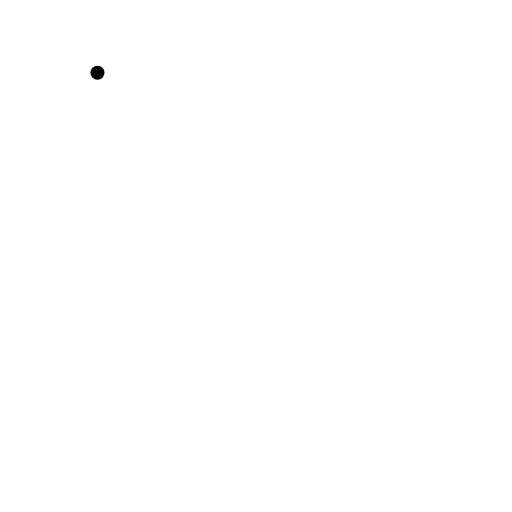
t = 0.00 s
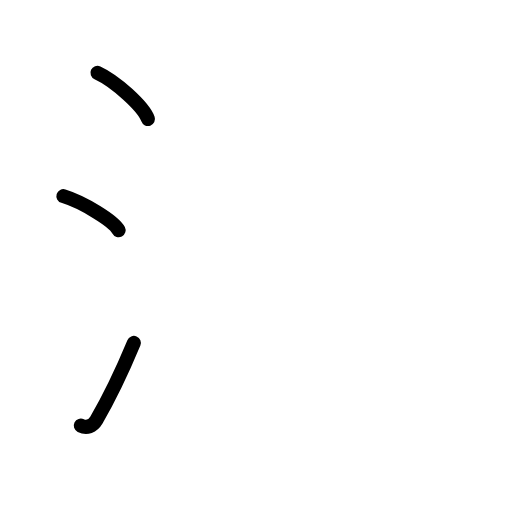
t = 2.80 s
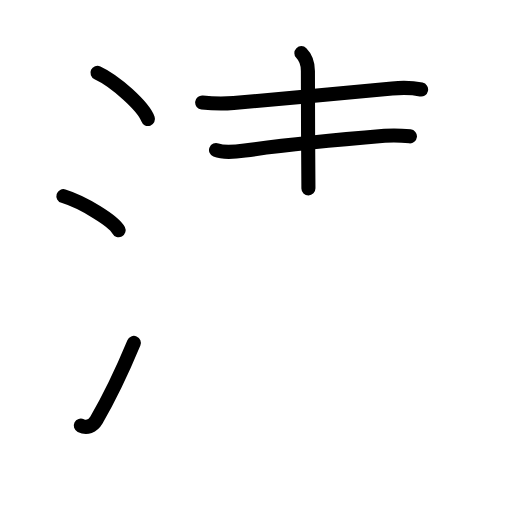
t = 5.60 s
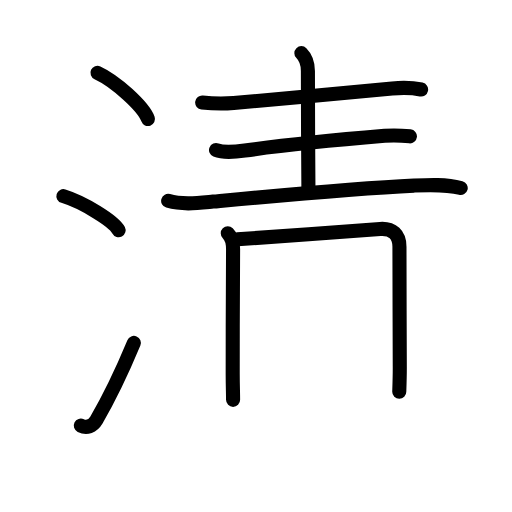
t = 8.40 s
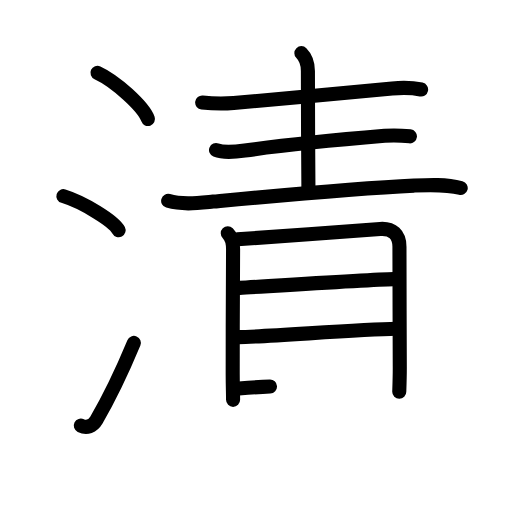
t = 11.20 s
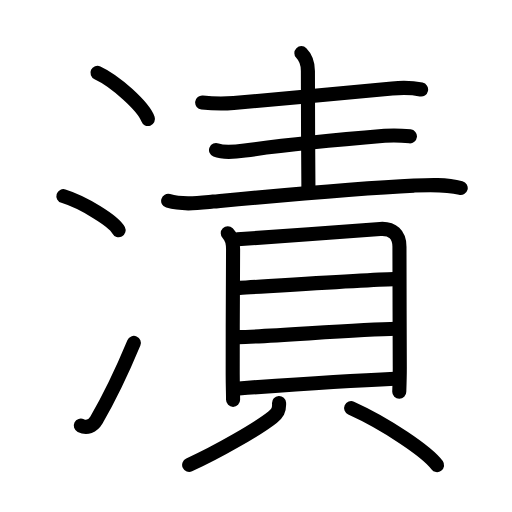
t = 14.00 s

The animated SVG that drew these frames (rendered in a browser with its animation timeline set to each time). Animation: 41 SMIL elements (animate=41); one cycle of 14.00 s.

<?xml version="1.0" encoding="UTF-8"?>
<!--
AniKanjiVG is licensed by CC-BY-SA Paul C. Sommerhoff (https://bitbucket.org/sommerhoff/anikanjivg).
AniKanjiVG uses KanjiVG which is licensed by CC-BY-SA Ulrich Apel (http://kanjivg.tagaini.net).
See also http://creativecommons.org/licenses/by-sa/3.0/
-->
<svg xmlns:kvg='http://kanjivg.tagaini.net' xmlns='http://www.w3.org/2000/svg' width='109' height='109' viewBox='0 0 109 109' style='fill:none;stroke:#000000;stroke-width:3;stroke-linecap:round;stroke-linejoin:round;' id="kvg:kanji_06f2c"><g id="kvg:06f2c" kvg:element="漬"><g id="kvg:06f2c-g1" kvg:element="氵" kvg:variant="true" kvg:original="水" kvg:position="left"><path id="kvg:06f2c-s1" kvg:type="㇔" d="M20.75,15.5c3.79,1.74,9.8,7.14,10.75,9.84"><animate attributeName="d" begin="0.0s" dur="1.0s" from="M20.75,15.5C20.75,15.5,20.75,15.5,20.75,15.5" to="M20.75,15.5c3.79,1.74,9.8,7.14,10.75,9.84" />
</path>
<path id="kvg:06f2c-s2" kvg:type="㇔" d="M13.5,41.75c4.15,1.28,10.71,5.26,11.75,7.25"><animate attributeName="d" begin="1.0s" dur="1.0s" from="M13.5,41.75C13.5,41.75,13.5,41.75,13.5,41.75" to="M13.5,41.75c4.15,1.28,10.71,5.26,11.75,7.25" />
<animate attributeName="d" begin="0s" dur="1.0s" from="M-100,-100" to="M-100,-100" />
</path>
<path id="kvg:06f2c-s3" kvg:type="㇀" d="M17.2,90.6c1.25,0.62,2.55,0.14,3.3-1.14C23.25,84.75,26,79,28.5,73"><animate attributeName="d" begin="2.0s" dur="0.5s" from="M17.2,90.6C17.2,90.6,17.2,90.6,17.2,90.6" to="M17.2,90.6c1.25,0.62,2.55,0.14,3.3-1.14" />
<animate attributeName="d" begin="2.5s" dur="0.5s" from="M17.2,90.6c1.25,0.62,2.55,0.14,3.3-1.14c0,0,0,0,0,0,0" to="M17.2,90.6c1.25,0.62,2.55,0.14,3.3-1.14C23.25,84.75,26,79,28.5,73" />
<animate attributeName="d" begin="0s" dur="2.0s" from="M-100,-100" to="M-100,-100" />
</path>
</g>
<g id="kvg:06f2c-g2" kvg:element="責" kvg:position="right" kvg:phon="責"><g id="kvg:06f2c-g3" kvg:position="top"><path id="kvg:06f2c-s4" kvg:type="㇐" d="M43.04,21.82c2.71,0.31,4.76,0.28,6.7,0.12c8.39-0.68,25.8-2.42,33.76-3.12c1.87-0.16,4.12-0.2,6.15,0.23"><animate attributeName="d" begin="3.0s" dur="0.3333333333333333s" from="M43.04,21.82C43.04,21.82,43.04,21.82,43.04,21.82" to="M43.04,21.82c2.71,0.31,4.76,0.28,6.7,0.12" />
<animate attributeName="d" begin="3.3333333333333335s" dur="0.3333333333333333s" from="M43.04,21.82c2.71,0.31,4.76,0.28,6.7,0.12c0,0,0,0,0,0,0" to="M43.04,21.82c2.71,0.31,4.76,0.28,6.7,0.12c8.39-0.68,25.8-2.42,33.76-3.12" />
<animate attributeName="d" begin="3.6666666666666665s" dur="0.3333333333333333s" from="M43.04,21.82c2.71,0.31,4.76,0.28,6.7,0.12c8.39-0.68,25.8-2.42,33.76-3.12c0,0,0,0,0,0,0" to="M43.04,21.82c2.71,0.31,4.76,0.28,6.7,0.12c8.39-0.68,25.8-2.42,33.76-3.12c1.87-0.16,4.12-0.2,6.15,0.23" />
<animate attributeName="d" begin="0s" dur="3.0s" from="M-100,-100" to="M-100,-100" />
</path>
<path id="kvg:06f2c-s5" kvg:type="㇑a" d="M64.16,11.31c1.08,1.08,1.39,2.19,1.39,3.8c0,6.61,0.05,17.57,0.11,25"><animate attributeName="d" begin="4.0s" dur="0.5s" from="M64.16,11.31C64.16,11.31,64.16,11.31,64.16,11.31" to="M64.16,11.31c1.08,1.08,1.39,2.19,1.39,3.8" />
<animate attributeName="d" begin="4.5s" dur="0.5s" from="M64.16,11.31c1.08,1.08,1.39,2.19,1.39,3.8c0,0,0,0,0,0,0" to="M64.16,11.31c1.08,1.08,1.39,2.19,1.39,3.8c0,6.61,0.05,17.57,0.11,25" />
<animate attributeName="d" begin="0s" dur="4.0s" from="M-100,-100" to="M-100,-100" />
</path>
<path id="kvg:06f2c-s6" kvg:type="㇐" d="M45.99,31.94c1.76,0.71,4.31,0.37,6.14,0.11c8.37-1.18,22.99-2.56,29.76-3.13c1.9-0.16,3.49-0.09,5.38,0.11"><animate attributeName="d" begin="5.0s" dur="0.3333333333333333s" from="M45.99,31.94C45.99,31.94,45.99,31.94,45.99,31.94" to="M45.99,31.94c1.76,0.71,4.31,0.37,6.14,0.11" />
<animate attributeName="d" begin="5.333333333333333s" dur="0.3333333333333333s" from="M45.99,31.94c1.76,0.71,4.31,0.37,6.14,0.11c0,0,0,0,0,0,0" to="M45.99,31.94c1.76,0.71,4.31,0.37,6.14,0.11c8.37-1.18,22.99-2.56,29.76-3.13" />
<animate attributeName="d" begin="5.666666666666667s" dur="0.3333333333333333s" from="M45.99,31.94c1.76,0.71,4.31,0.37,6.14,0.11c8.37-1.18,22.99-2.56,29.76-3.13c0,0,0,0,0,0,0" to="M45.99,31.94c1.76,0.71,4.31,0.37,6.14,0.11c8.37-1.18,22.99-2.56,29.76-3.13c1.9-0.16,3.49-0.09,5.38,0.11" />
<animate attributeName="d" begin="0s" dur="5.0s" from="M-100,-100" to="M-100,-100" />
</path>
<path id="kvg:06f2c-s7" kvg:type="㇐" d="M35.8,42.76c3.08,0.89,6.45,0.45,9.56,0.16c11.17-1.04,29.76-2.8,42.77-3.41c3.24-0.15,6.79-0.32,9.95,0.51"><animate attributeName="d" begin="6.0s" dur="0.3333333333333333s" from="M35.8,42.76C35.8,42.76,35.8,42.76,35.8,42.76" to="M35.8,42.76c3.08,0.89,6.45,0.45,9.56,0.16" />
<animate attributeName="d" begin="6.333333333333333s" dur="0.3333333333333333s" from="M35.8,42.76c3.08,0.89,6.45,0.45,9.56,0.16c0,0,0,0,0,0,0" to="M35.8,42.76c3.08,0.89,6.45,0.45,9.56,0.16c11.17-1.04,29.76-2.8,42.77-3.41" />
<animate attributeName="d" begin="6.666666666666667s" dur="0.3333333333333333s" from="M35.8,42.76c3.08,0.89,6.45,0.45,9.56,0.16c11.17-1.04,29.76-2.8,42.77-3.41c0,0,0,0,0,0,0" to="M35.8,42.76c3.08,0.89,6.45,0.45,9.56,0.16c11.17-1.04,29.76-2.8,42.77-3.41c3.24-0.15,6.79-0.32,9.95,0.51" />
<animate attributeName="d" begin="0s" dur="6.0s" from="M-100,-100" to="M-100,-100" />
</path>
</g>
<g id="kvg:06f2c-g4" kvg:element="貝" kvg:position="bottom"><g id="kvg:06f2c-g5" kvg:element="目" kvg:position="top"><path id="kvg:06f2c-s8" kvg:type="㇑" d="M48.49,49.64c0.87,0.87,1.13,1.86,1.13,3.35c0,0.77-0.1,17.18-0.08,26.5c0.01,2.91,0.08,4.25,0.08,5.63"><animate attributeName="d" begin="7.0s" dur="0.3333333333333333s" from="M48.49,49.64C48.49,49.64,48.49,49.64,48.49,49.64" to="M48.49,49.64c0.87,0.87,1.13,1.86,1.13,3.35" />
<animate attributeName="d" begin="7.333333333333333s" dur="0.3333333333333333s" from="M48.49,49.64c0.87,0.87,1.13,1.86,1.13,3.35c0,0,0,0,0,0,0" to="M48.49,49.64c0.87,0.87,1.13,1.86,1.13,3.35c0,0.77-0.1,17.18-0.08,26.5" />
<animate attributeName="d" begin="7.666666666666667s" dur="0.3333333333333333s" from="M48.49,49.64c0.87,0.87,1.13,1.86,1.13,3.35c0,0.77-0.1,17.18-0.08,26.5c0,0,0,0,0,0,0" to="M48.49,49.64c0.87,0.87,1.13,1.86,1.13,3.35c0,0.77-0.1,17.18-0.08,26.5c0.01,2.91,0.08,4.25,0.08,5.63" />
<animate attributeName="d" begin="0s" dur="7.0s" from="M-100,-100" to="M-100,-100" />
</path>
<path id="kvg:06f2c-s9" kvg:type="㇕a" d="M50.56,50.94c3.19-0.18,27.46-2,30.36-2.2c2.68-0.19,4.12,1.24,4.12,3.77c0.01,5.98,0.04,18.6,0.07,25.57c0.01,2.47-0.11,5.11-0.11,5.3"><animate attributeName="d" begin="8.0s" dur="0.25s" from="M50.56,50.94C50.56,50.94,50.56,50.94,50.56,50.94" to="M50.56,50.94c3.19-0.18,27.46-2,30.36-2.2" />
<animate attributeName="d" begin="8.25s" dur="0.25s" from="M50.56,50.94c3.19-0.18,27.46-2,30.36-2.2c0,0,0,0,0,0,0" to="M50.56,50.94c3.19-0.18,27.46-2,30.36-2.2c2.68-0.19,4.12,1.24,4.12,3.77" />
<animate attributeName="d" begin="8.5s" dur="0.25s" from="M50.56,50.94c3.19-0.18,27.46-2,30.36-2.2c2.68-0.19,4.12,1.24,4.12,3.77c0,0,0,0,0,0,0" to="M50.56,50.94c3.19-0.18,27.46-2,30.36-2.2c2.68-0.19,4.12,1.24,4.12,3.77c0.01,5.98,0.04,18.6,0.07,25.57" />
<animate attributeName="d" begin="8.75s" dur="0.25s" from="M50.56,50.94c3.19-0.18,27.46-2,30.36-2.2c2.68-0.19,4.12,1.24,4.12,3.77c0.01,5.98,0.04,18.6,0.07,25.57c0,0,0,0,0,0,0" to="M50.56,50.94c3.19-0.18,27.46-2,30.36-2.2c2.68-0.19,4.12,1.24,4.12,3.77c0.01,5.98,0.04,18.6,0.07,25.57c0.01,2.47-0.11,5.11-0.11,5.3" />
<animate attributeName="d" begin="0s" dur="8.0s" from="M-100,-100" to="M-100,-100" />
</path>
<path id="kvg:06f2c-s10" kvg:type="㇐a" d="M51,61.29c7-0.42,27.74-1.78,32.85-1.87"><animate attributeName="d" begin="9.0s" dur="1.0s" from="M51,61.29C51,61.29,51,61.29,51,61.29" to="M51,61.29c7-0.42,27.74-1.78,32.85-1.87" />
<animate attributeName="d" begin="0s" dur="9.0s" from="M-100,-100" to="M-100,-100" />
</path>
<path id="kvg:06f2c-s11" kvg:type="㇐a" d="M50.76,71.77c6.33-0.1,25.37-1.64,33.56-1.78"><animate attributeName="d" begin="10.0s" dur="1.0s" from="M50.76,71.77C50.76,71.77,50.76,71.77,50.76,71.77" to="M50.76,71.77c6.33-0.1,25.37-1.64,33.56-1.78" />
<animate attributeName="d" begin="0s" dur="10.0s" from="M-100,-100" to="M-100,-100" />
</path>
<path id="kvg:06f2c-s12" kvg:type="㇐a" d="M50.84,82.69c6.87-0.5,21.66-1.56,33.21-2.07"><animate attributeName="d" begin="11.0s" dur="1.0s" from="M50.84,82.69C50.84,82.69,50.84,82.69,50.84,82.69" to="M50.84,82.69c6.87-0.5,21.66-1.56,33.21-2.07" />
<animate attributeName="d" begin="0s" dur="11.0s" from="M-100,-100" to="M-100,-100" />
</path>
</g>
<g id="kvg:06f2c-g6" kvg:position="bottom"><path id="kvg:06f2c-s13" kvg:type="㇒" d="M59.41,85.8c0.09,1.57-0.39,2.24-1.42,3.05c-3.1,2.43-11.51,7.31-17.72,10.12"><animate attributeName="d" begin="12.0s" dur="0.5s" from="M59.41,85.8C59.41,85.8,59.41,85.8,59.41,85.8" to="M59.41,85.8c0.09,1.57-0.39,2.24-1.42,3.05" />
<animate attributeName="d" begin="12.5s" dur="0.5s" from="M59.41,85.8c0.09,1.57-0.39,2.24-1.42,3.05c0,0,0,0,0,0,0" to="M59.41,85.8c0.09,1.57-0.39,2.24-1.42,3.05c-3.1,2.43-11.51,7.31-17.72,10.12" />
<animate attributeName="d" begin="0s" dur="12.0s" from="M-100,-100" to="M-100,-100" />
</path>
<path id="kvg:06f2c-s14" kvg:type="㇔" d="M74.75,86.88c7.45,3.36,16.26,9.32,18.3,12.14"><animate attributeName="d" begin="13.0s" dur="1.0s" from="M74.75,86.88C74.75,86.88,74.75,86.88,74.75,86.88" to="M74.75,86.88c7.45,3.36,16.26,9.32,18.3,12.14" />
<animate attributeName="d" begin="0s" dur="13.0s" from="M-100,-100" to="M-100,-100" />
</path>
</g>
</g>
</g>
</g>
</svg>
